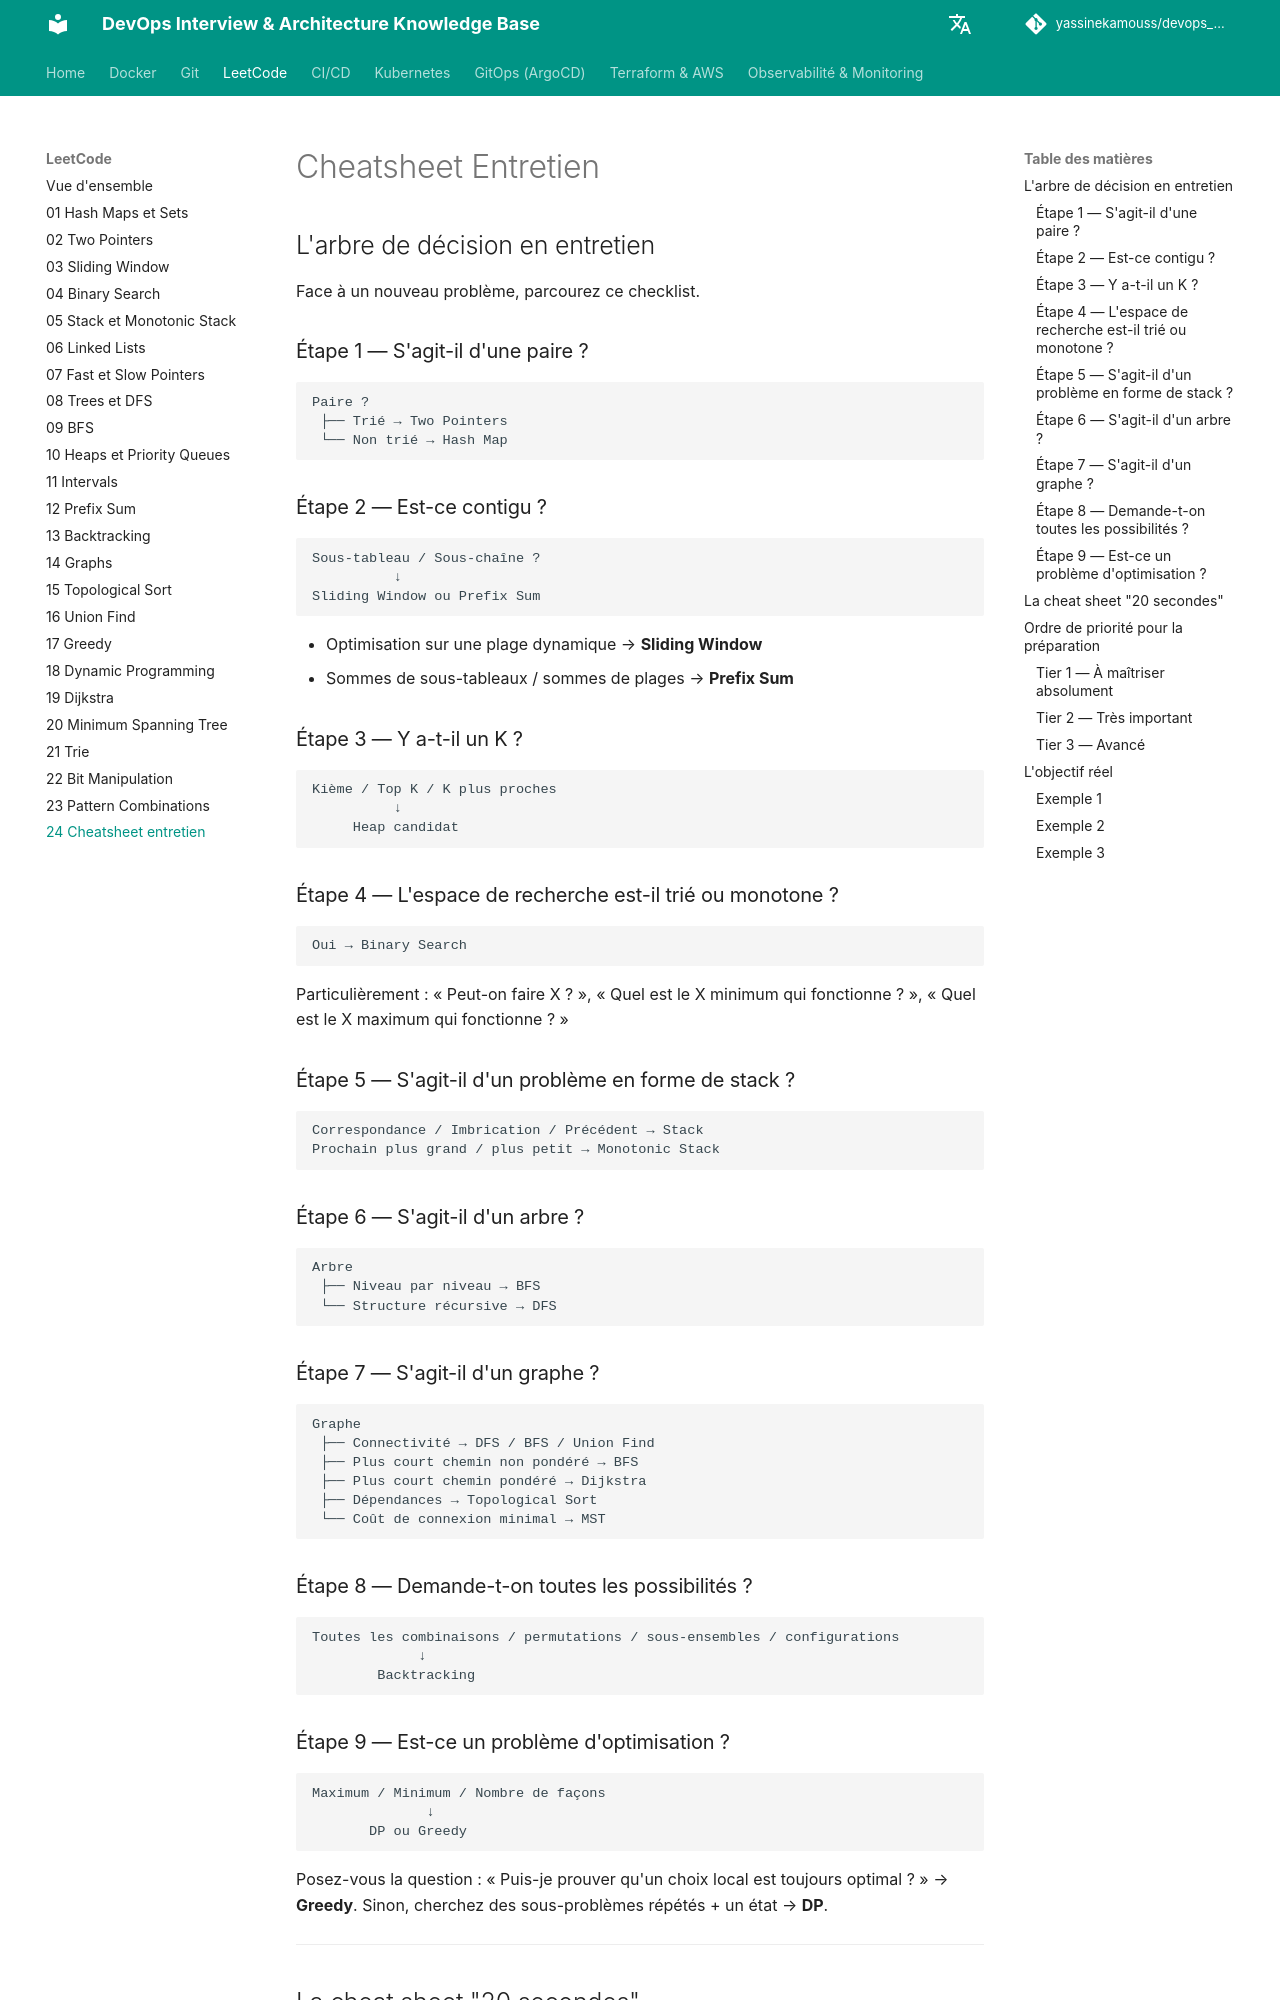

repository: yassinekamouss/devops_interview_prep · page: leetcode/24-cheatsheet-entretien/index.html · generator: mkdocs

# Cheatsheet Entretien

## L'arbre de décision en entretien

Face à un nouveau problème, parcourez ce checklist.

### Étape 1 — S'agit-il d'une paire ?

```text
Paire ?
 ├── Trié → Two Pointers
 └── Non trié → Hash Map
```

### Étape 2 — Est-ce contigu ?

```text
Sous-tableau / Sous-chaîne ?
          ↓
Sliding Window ou Prefix Sum
```

- Optimisation sur une plage dynamique → **Sliding Window**
- Sommes de sous-tableaux / sommes de plages → **Prefix Sum**

### Étape 3 — Y a-t-il un K ?

```text
Kième / Top K / K plus proches
          ↓
     Heap candidat
```

### Étape 4 — L'espace de recherche est-il trié ou monotone ?

```text
Oui → Binary Search
```

Particulièrement : « Peut-on faire X ? », « Quel est le X minimum qui fonctionne ? », « Quel est le X maximum qui fonctionne ? »

### Étape 5 — S'agit-il d'un problème en forme de stack ?

```text
Correspondance / Imbrication / Précédent → Stack
Prochain plus grand / plus petit → Monotonic Stack
```

### Étape 6 — S'agit-il d'un arbre ?

```text
Arbre
 ├── Niveau par niveau → BFS
 └── Structure récursive → DFS
```

### Étape 7 — S'agit-il d'un graphe ?

```text
Graphe
 ├── Connectivité → DFS / BFS / Union Find
 ├── Plus court chemin non pondéré → BFS
 ├── Plus court chemin pondéré → Dijkstra
 ├── Dépendances → Topological Sort
 └── Coût de connexion minimal → MST
```

### Étape 8 — Demande-t-on toutes les possibilités ?

```text
Toutes les combinaisons / permutations / sous-ensembles / configurations
             ↓
        Backtracking
```
